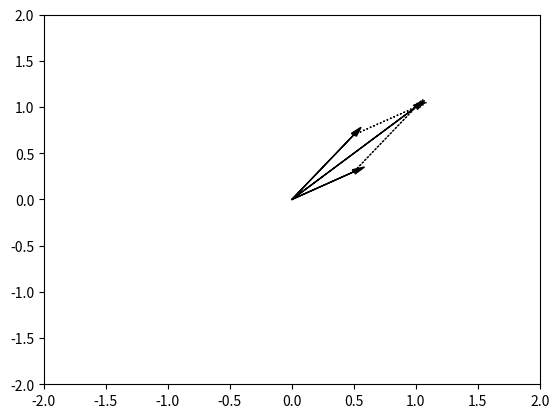

Generate this figure with matplotlib:
import matplotlib.pyplot as plt

fig = plt.figure(2)
fig.clf()
ax = fig.add_subplot(111, autoscale_on=True, xlim=(-2, 2), ylim=(-2, 2))
# args
arrow_kwargs = {
    "head_width": 0.05,
    "head_length": 0.1,
    "fc":'k',
    "ec": 'k'
}

# plot parallelogram rule
ax.arrow(0, 0, 1, 1, **arrow_kwargs)
ax.arrow(0, 0, 0.5, 0.7, **arrow_kwargs)
ax.arrow(0, 0, 0.5, 0.3, **arrow_kwargs)

# adjacent should be dashed
adj_kwargs = arrow_kwargs
adj_kwargs["linestyle"] = "dotted"

ax.arrow(0.5, 0.3, 0.5, 0.7, **adj_kwargs)
ax.arrow(0.5, 0.7, 0.5, 0.3, **adj_kwargs)
plt.show()
